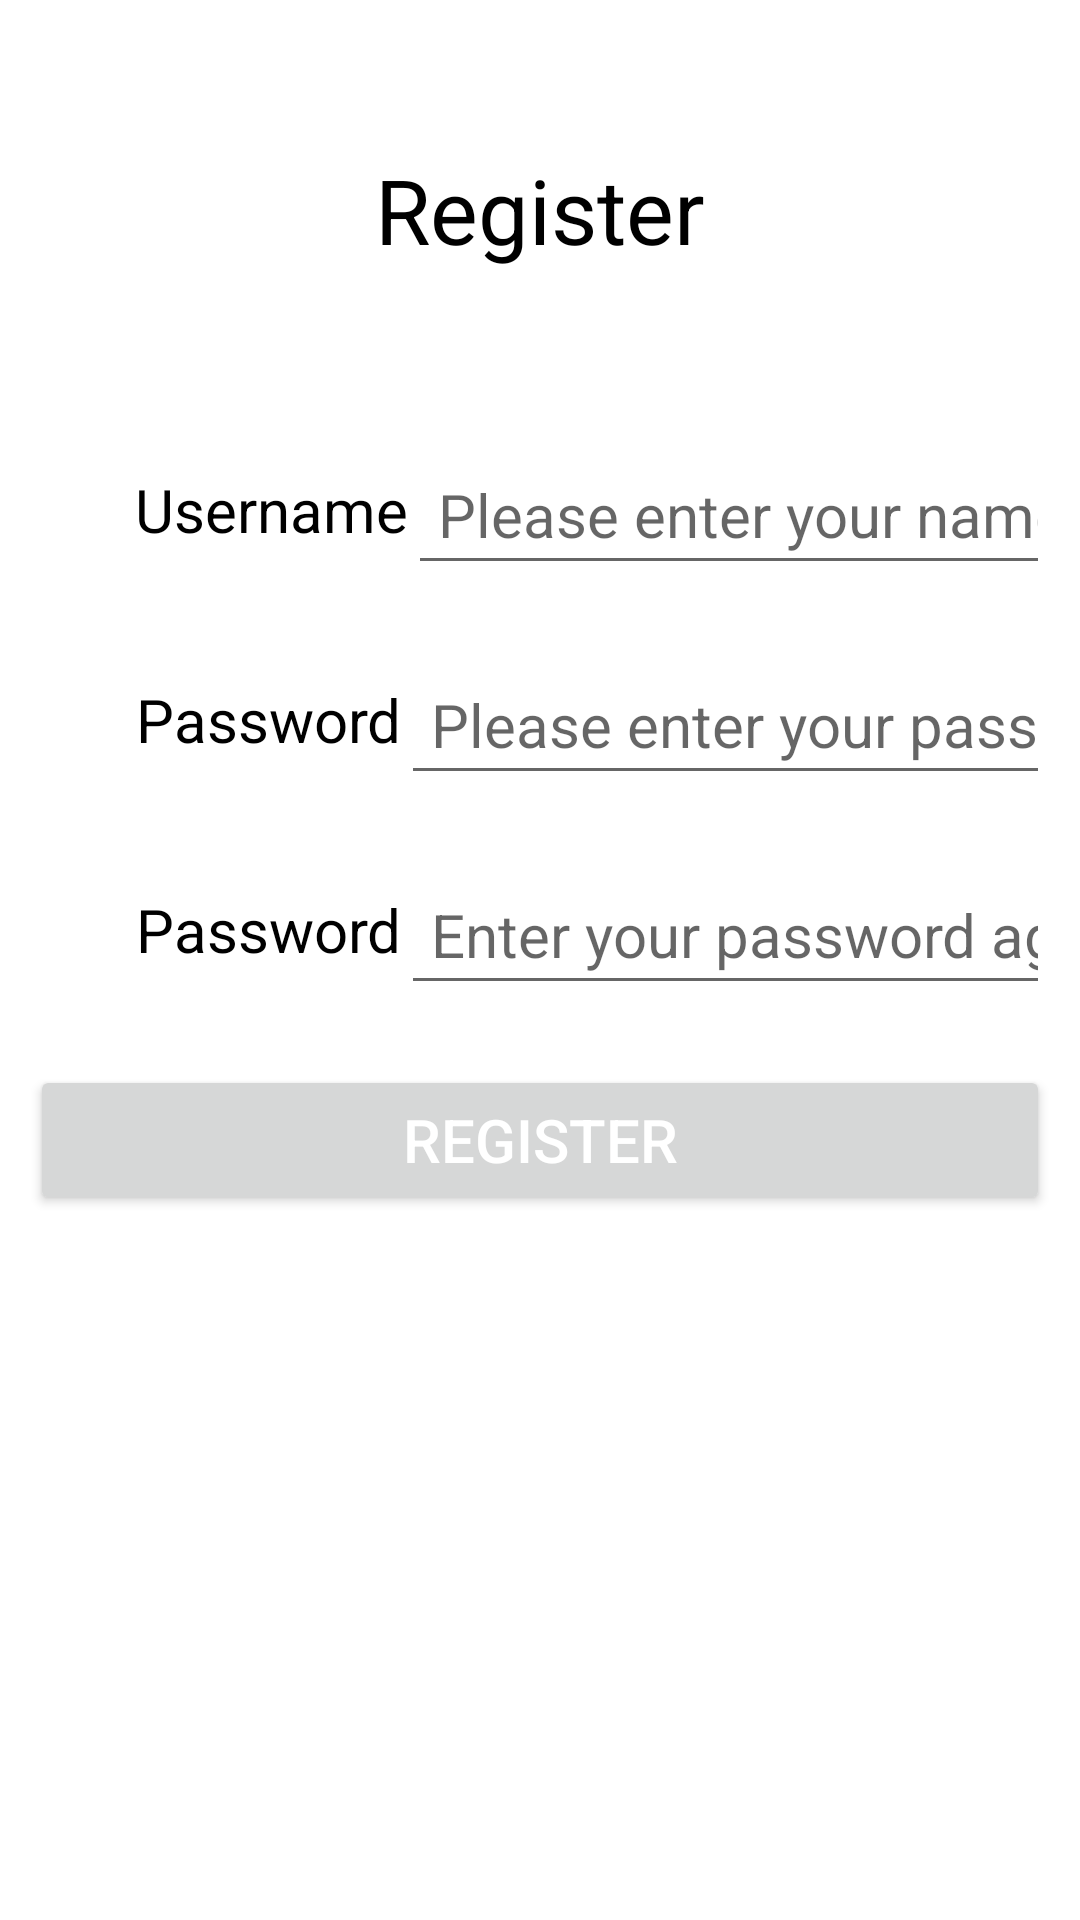

Write the Android layout XML for this screen, with the resource values it uses.
<!-- AndroidManifest.xml: application theme Theme.MyApplication -->
<!-- res/layout/activity_register.xml -->
<?xml version="1.0" encoding="utf-8"?>
<RelativeLayout xmlns:android="http://schemas.android.com/apk/res/android"
    android:layout_height="match_parent"
    android:layout_width="match_parent"
    android:padding="10dp">

    <LinearLayout
        android:layout_width="match_parent"
        android:layout_height="match_parent"
        android:orientation="vertical">

        <TextView
            android:layout_width="match_parent"
            android:layout_height="120dp"
            android:gravity="center"
            android:text="Register"
            android:textColor="#000000"
            android:textSize="30sp" />

        <LinearLayout
            android:layout_width="match_parent"
            android:layout_height="60dp"
            android:layout_marginTop="10dp"
            android:orientation="horizontal">

            <ImageView
                android:layout_width="30dp"
                android:layout_height="40dp"
                android:layout_gravity="center"
                android:layout_marginRight="5dp"
                android:src="@mipmap/ic_close" />

            <TextView
                android:layout_width="wrap_content"
                android:layout_height="match_parent"
                android:gravity="center"
                android:text="Username"
                android:textColor="#000000"
                android:textSize="20sp" />

            <EditText
                android:id="@+id/username"
                android:layout_width="match_parent"
                android:layout_height="match_parent"
                android:layout_marginTop="5dp"
                android:layout_marginBottom="5dp"
                android:gravity="left|center"
                android:hint="Please enter your name"
                android:inputType="text"
                android:maxLength="20"
                android:paddingLeft="10dp"
                android:textColor="#000000"
                android:textSize="20sp" />
        </LinearLayout>

        <LinearLayout
            android:layout_width="match_parent"
            android:layout_height="60dp"
            android:layout_marginTop="10dp"
            android:orientation="horizontal">

            <ImageView
                android:layout_width="30dp"
                android:layout_height="40dp"
                android:layout_gravity="center"
                android:layout_marginRight="5dp"
                android:src="@mipmap/ic_close" />

            <TextView
                android:layout_width="wrap_content"
                android:layout_height="match_parent"
                android:gravity="center"
                android:text="Password"
                android:textColor="#000000"
                android:textSize="20sp" />

            <EditText
                android:id="@+id/pwd"
                android:layout_width="match_parent"
                android:layout_height="match_parent"
                android:layout_marginTop="5dp"
                android:layout_marginBottom="5dp"
                android:gravity="left|center"
                android:hint="Please enter your password"
                android:inputType="textPassword"
                android:maxLength="20"
                android:paddingLeft="10dp"
                android:textColor="#000000"
                android:textSize="20sp" />
        </LinearLayout>

        <LinearLayout
            android:layout_width="match_parent"
            android:layout_height="60dp"
            android:layout_marginTop="10dp"
            android:orientation="horizontal">

            <ImageView
                android:layout_width="30dp"
                android:layout_height="40dp"
                android:layout_gravity="center"
                android:layout_marginRight="5dp"
                android:src="@mipmap/ic_close" />

            <TextView
                android:layout_width="wrap_content"
                android:layout_height="match_parent"
                android:gravity="center"
                android:text="Password"
                android:textColor="#000000"
                android:textSize="20sp" />

            <EditText
                android:id="@+id/pwd_confirm"
                android:layout_width="match_parent"
                android:layout_height="match_parent"
                android:layout_marginTop="5dp"
                android:layout_marginBottom="5dp"
                android:gravity="left|center"
                android:hint="Enter your password again"
                android:inputType="textPassword"
                android:maxLength="20"
                android:paddingLeft="10dp"
                android:textColor="#000000"
                android:textSize="20sp" />
        </LinearLayout>

        <Button
            android:id="@+id/registerBtn"
            android:layout_width="match_parent"
            android:layout_height="50dp"
            android:text="Register"
            android:gravity="center"
            android:textSize="20sp"
            android:textColor="#FFFFFF"
            android:layout_marginTop="15dp"/>
    </LinearLayout>
</RelativeLayout>
<!-- resources referenced by this layout -->
<resources>
  <style name="Theme.MyApplication" parent="Theme.MaterialComponents.DayNight.NoActionBar">
          
          <item name="colorPrimary">#FA8538</item>
          <item name="colorPrimaryVariant">@color/purple_700</item>
          <item name="colorOnPrimary">@color/white</item>
          
          <item name="colorSecondary">@color/teal_200</item>
          <item name="colorSecondaryVariant">@color/teal_700</item>
          <item name="colorOnSecondary">@color/black</item>
          
          <item name="android:statusBarColor" tools:targetApi="l">?attr/colorPrimaryVariant</item>
          
      </style>
  <color name="purple_700">#FF3700B3</color>
  <color name="white">#FFFFFFFF</color>
  <color name="teal_200">#FF03DAC5</color>
  <color name="teal_700">#FF018786</color>
  <color name="black">#FF000000</color>
</resources>
